Photos from the image-classification dataset "real_data" in the GitHub repository segnimekonnen7/budget-buddy. Its 4 classes are: bacterial blight, brown spot, healthy, leaf blast.

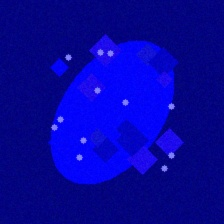
Label: leaf blast

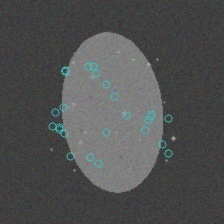
Label: brown spot

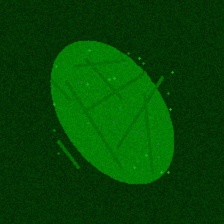
Label: healthy

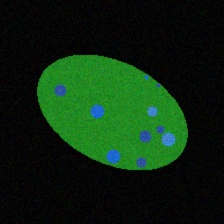
Label: bacterial blight

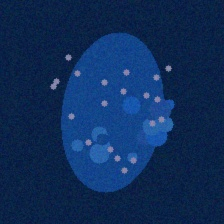
Label: bacterial blight

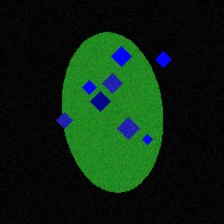
Label: leaf blast
